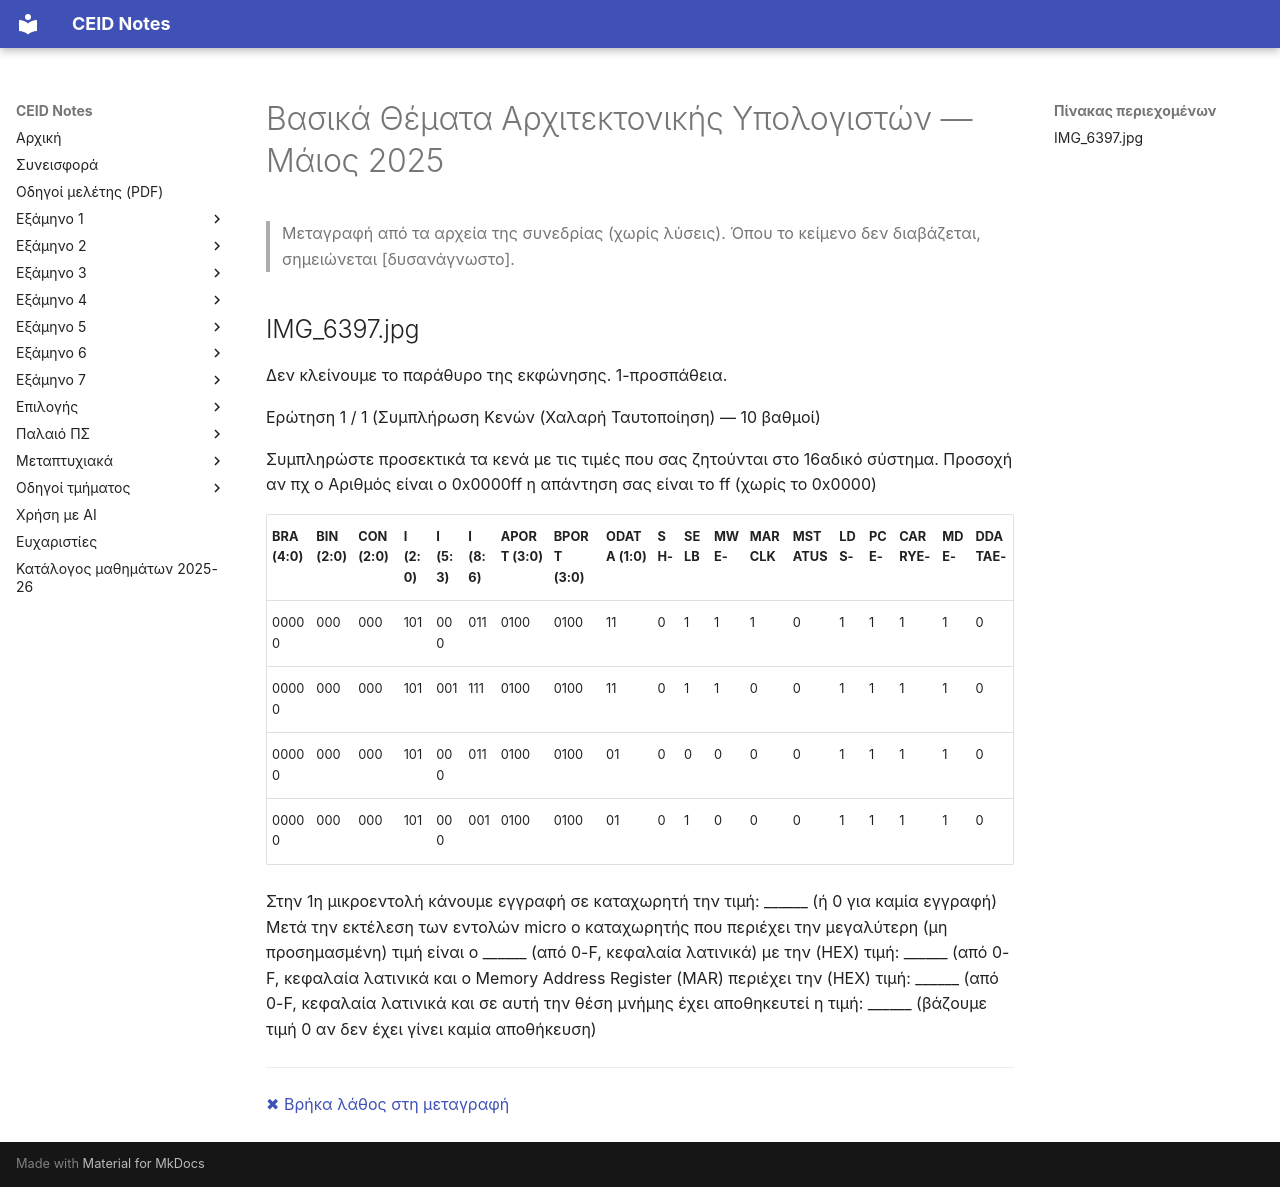

repository: kdngiorgos/ceid-notes · page: Old Classes (Παλαιό Πρόγραμμα Σπουδών)/Βασικά Θέματα Αρχιτεκτονικής Υπολογιστών/Previous Exams/2025-05.html · generator: mkdocs

---
course: Βασικά Θέματα Αρχιτεκτονικής Υπολογιστών
session: 2025-05
label: Μάιος 2025
sources:
- IMG_6397.jpg
format: mixed
duration_min: null
notes: Ηλεκτρονική εξέταση (eClass)· ημερομηνία από το όνομα αρχείου.
transcription: verbatim
solutions: none
---
# Βασικά Θέματα Αρχιτεκτονικής Υπολογιστών — Μάιος 2025

> Μεταγραφή από τα αρχεία της συνεδρίας (χωρίς λύσεις). Όπου το κείμενο δεν διαβάζεται, σημειώνεται [δυσανάγνωστο].

## IMG_6397.jpg

Δεν κλείνουμε το παράθυρο της εκφώνησης. 1-προσπάθεια.

Ερώτηση 1 / 1 (Συμπλήρωση Κενών (Χαλαρή Ταυτοποίηση) — 10 βαθμοί)

Συμπληρώστε προσεκτικά τα κενά με τις τιμές που σας ζητούνται στο 16αδικό σύστημα. Προσοχή αν πχ ο Αριθμός είναι ο 0x0000ff η απάντηση σας είναι το ff (χωρίς το 0x0000)

| BRA (4:0) | BIN (2:0) | CON (2:0) | I (2:0) | I (5:3) | I (8:6) | APORT (3:0) | BPORT (3:0) | ODATA (1:0) | SH- | SELB | MWE- | MARCLK | MSTATUS | LDS- | PCE- | CARRYE- | MDE- | DDATAE- |
|---|---|---|---|---|---|---|---|---|---|---|---|---|---|---|---|---|---|---|
| 00000 | 000 | 000 | 101 | 000 | 011 | 0100 | 0100 | 11 | 0 | 1 | 1 | 1 | 0 | 1 | 1 | 1 | 1 | 0 |
| 00000 | 000 | 000 | 101 | 001 | 111 | 0100 | 0100 | 11 | 0 | 1 | 1 | 0 | 0 | 1 | 1 | 1 | 1 | 0 |
| 00000 | 000 | 000 | 101 | 000 | 011 | 0100 | 0100 | 01 | 0 | 0 | 0 | 0 | 0 | 1 | 1 | 1 | 1 | 0 |
| 00000 | 000 | 000 | 101 | 000 | 001 | 0100 | 0100 | 01 | 0 | 1 | 0 | 0 | 0 | 1 | 1 | 1 | 1 | 0 |

Στην 1η μικροεντολή κάνουμε εγγραφή σε καταχωρητή την τιμή: ______ (ή 0 για καμία εγγραφή) Μετά την εκτέλεση των εντολών micro ο καταχωρητής που περιέχει την μεγαλύτερη (μη προσημασμένη) τιμή είναι ο ______ (από 0-F, κεφαλαία λατινικά) με την (HEX) τιμή: ______ (από 0-F, κεφαλαία λατινικά και ο Memory Address Register (MAR) περιέχει την (HEX) τιμή: ______ (από 0-F, κεφαλαία λατινικά και σε αυτή την θέση μνήμης έχει αποθηκευτεί η τιμή: ______ (βάζουμε τιμή 0 αν δεν έχει γίνει καμία αποθήκευση)

---
[✖ Βρήκα λάθος στη μεταγραφή](https://github.com/kdngiorgos/ceid-notes/issues/new?template=fix-mistake.yml&title=%CE%9B%CE%AC%CE%B8%CE%BF%CF%82%20%CF%83%CF%84%CE%B7%20%CE%BC%CE%B5%CF%84%CE%B1%CE%B3%CF%81%CE%B1%CF%86%CE%AE%3A%20%CE%92%CE%B1%CF%83%CE%B9%CE%BA%CE%AC%20%CE%98%CE%AD%CE%BC%CE%B1%CF%84%CE%B1%20%CE%91%CF%81%CF%87%CE%B9%CF%84%CE%B5%CE%BA%CF%84%CE%BF%CE%BD%CE%B9%CE%BA%CE%AE%CF%82%20%CE%A5%CF%80%CE%BF%CE%BB%CE%BF%CE%B3%CE%B9%CF%83%CF%84%CF%8E%CE%BD%202025-05&course=%CE%92%CE%B1%CF%83%CE%B9%CE%BA%CE%AC%20%CE%98%CE%AD%CE%BC%CE%B1%CF%84%CE%B1%20%CE%91%CF%81%CF%87%CE%B9%CF%84%CE%B5%CE%BA%CF%84%CE%BF%CE%BD%CE%B9%CE%BA%CE%AE%CF%82%20%CE%A5%CF%80%CE%BF%CE%BB%CE%BF%CE%B3%CE%B9%CF%83%CF%84%CF%8E%CE%BD&session=2025-05)
